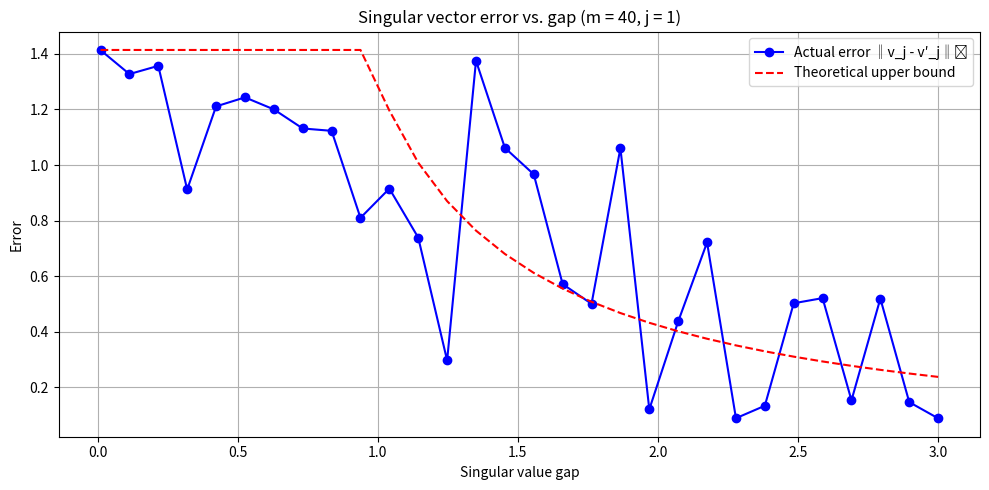

Recreate this plot in Python.
import numpy as np
from numpy.linalg import svd, norm
import matplotlib.pyplot as plt

# Compute the theoretical bound
def compute_theoretical_bound(sigma_vals, j, epsilon):
    sigma_j = sigma_vals[j]
    numerator = epsilon * np.sqrt(1 + epsilon) / np.sqrt(1 - epsilon)
    max_term = 0

    for i in range(len(sigma_vals)):
        if i == j:
            continue
        sigma_i = sigma_vals[i]
        denom_candidates = [
            abs(sigma_i**2 - sigma_j**2 * (1 + c * epsilon)) for c in [-1, 0, 1]
        ]
        denom = min(denom_candidates)
        if denom != 0:
            term = np.sqrt(2) * sigma_i * sigma_j / denom
            max_term = max(max_term, term)

    bound = numerator * max_term
    return min(np.sqrt(2), bound)

# Variable setting
N, n, k = 500, 20, 10
m = 40          # Set m
j = 1           # We only consider the first right singular vector
epsilon = 0.1   # Error
gaps = np.linspace(0.01, 3.0, 30) # Gap

vector_errors = []
theoretical_bounds = []

# Select error and the theoretical bound
for gap in gaps:
    # Generate singular values
    s1 = 10
    singular_vals = [s1 - i * gap for i in range(k)]
    singular_vals = np.maximum(singular_vals, 0.1)  # Here we require singular to be nonnegative
    S = np.diag(singular_vals)

    # Construct X with rank(X)=k
    U = np.linalg.qr(np.random.randn(N, k))[0]
    V = np.linalg.qr(np.random.randn(n, k))[0]
    X = U @ S @ V.T

    # Select Phi satisfies JL
    Phi = np.random.randn(m, N) / np.sqrt(m)

    # Compute Y
    Y = Phi @ X

    # SVD
    _, _, V_X_T = svd(X, full_matrices=False)
    _, _, V_Y_T = svd(Y, full_matrices=False)

    V_X = V_X_T.T
    V_Y = V_Y_T.T

    # The error of the j-th vector 
    v = V_X[:, j]
    v_p = V_Y[:, j]

    # Ensure the nonnegative inner product
    if np.dot(v, v_p) < 0:
        v_p = -v_p
    err = norm(v - v_p)
    vector_errors.append(err)

    # Thereotical bound
    bound = compute_theoretical_bound(singular_vals, j, epsilon)
    theoretical_bounds.append(bound)

# Draw the diagram
plt.figure(figsize=(10, 5))
plt.plot(gaps, vector_errors, 'bo-', label='Actual error ‖v_j - v′_j‖₂')
plt.plot(gaps, theoretical_bounds, 'r--', label='Theoretical upper bound')
plt.xlabel('Singular value gap')
plt.ylabel('Error')
plt.title(f'Singular vector error vs. gap (m = {m}, j = {j})')
plt.legend()
plt.grid(True)
plt.tight_layout()
plt.show()
